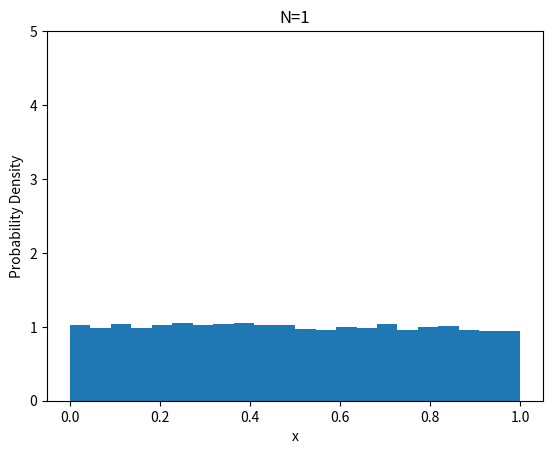

Write Python code to recreate this figure.
#!/usr/bin/env python3
# -*- coding: utf-8 -*-

import numpy as np
import matplotlib.pyplot as plt

x_means = []
N = 1 # 先ずはサンプルサイズが１の場合を考える。
# N = 2
# N = 4
# N = 10
# N = 1000

for _ in range(10000):
    xs = []
    for n in range(N):
        x = np.random.rand() # 一様分布からのサンプル
        xs.append(x)
    mean = np.mean(xs)
    x_means.append(mean)

# グラフの描画
plt.hist(x_means, bins='auto', density=True)
plt.title(f'N={N}')
plt.xlabel('x')
plt.ylabel('Probability Density') # Y軸は「確率密度」
plt.xlim(-0.05, 1.05)
plt.ylim(0, 5)
plt.show()



